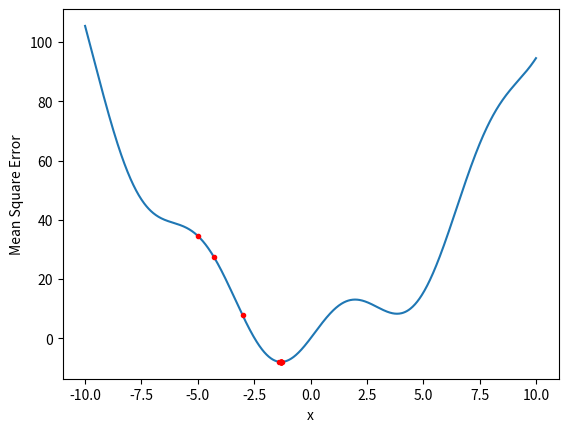

Write Python code to recreate this figure.
import numpy as np
import matplotlib.pyplot as plt

# Define the function we want to minimize (in this case, a simple quadratic function)
def f(x):
    return x**2 + 10*np.sin(x)

# Define the derivative of the function
def df(x):
    return 2*x + 10*np.cos(x)

# Define the gradient descent function
def gradient_descent(x0, alpha, eps, max_iter):
    x = x0
    x_history = [x]
    for i in range(max_iter):
        grad = df(x)
        x -= alpha * grad
        x_history.append(x)
        if np.abs(grad) < eps:
            break
    return x, np.array(x_history)

# Set the initial point, learning rate, and stopping criteria
x0 = -5
alpha = 0.1
eps = 1e-8
max_iter = 1000

# Run gradient descent
x_min, x_history = gradient_descent(x0, alpha, eps, max_iter)

# Plot the function and the path taken by gradient descent
x_vals = np.linspace(-10, 10, 1000)
y_vals = f(x_vals)
plt.plot(x_vals, y_vals)
plt.plot(x_history, f(x_history), 'r.')
plt.xlabel('x')
plt.ylabel('Mean Square Error')
plt.show()
